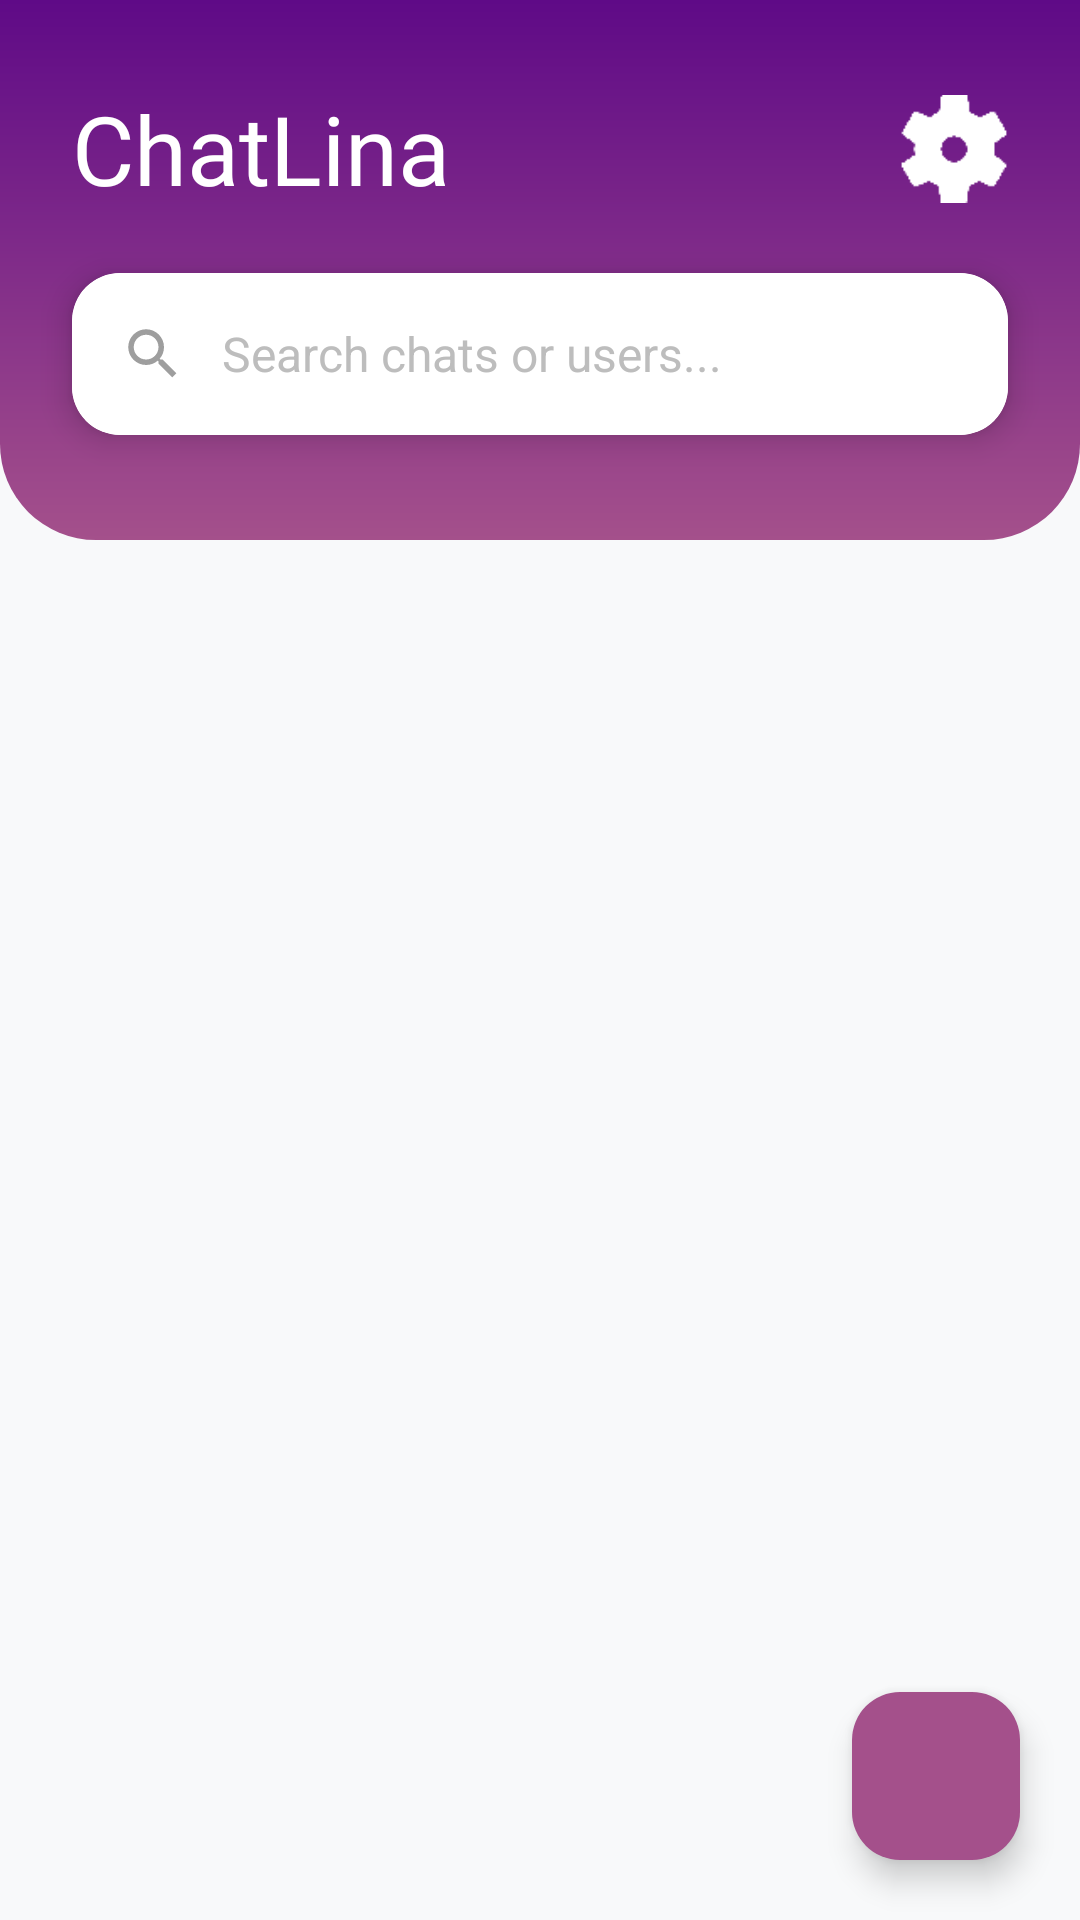

Here is an Android app screen rendered from its layout file. Give the layout XML and the strings, colors and styles it references.
<!-- AndroidManifest.xml: application theme Theme.ChatProject -->
<!-- res/layout/message_list.xml -->
<?xml version="1.0" encoding="utf-8"?>
<androidx.constraintlayout.widget.ConstraintLayout xmlns:android="http://schemas.android.com/apk/res/android"
    xmlns:app="http://schemas.android.com/apk/res-auto"
    xmlns:tools="http://schemas.android.com/tools"
    android:id="@+id/main"
    android:layout_width="match_parent"
    android:layout_height="match_parent"
    android:background="#F8F9FA"
    tools:context=".MessageListActivity">

    <ImageView
        android:id="@+id/header_background"
        android:layout_width="match_parent"
        android:layout_height="180dp"
        android:background="@drawable/bg_gradient_header"
        android:contentDescription="top decorative wave"
        android:scaleType="centerCrop"
        app:layout_constraintEnd_toEndOf="parent"
        app:layout_constraintStart_toStartOf="parent"
        app:layout_constraintTop_toTopOf="parent" />

    <TextView
        android:id="@+id/tv_title"
        android:layout_width="wrap_content"
        android:layout_height="wrap_content"
        android:layout_marginStart="24dp"
        android:layout_marginTop="28dp"
        android:fontFamily="@font/carter_one"
        android:text="ChatLina"
        android:textColor="@color/white"
        android:textSize="32sp"
        app:layout_constraintStart_toStartOf="parent"
        app:layout_constraintTop_toTopOf="parent" />

    <FrameLayout
        android:id="@+id/btn_friend_requests_container"
        android:layout_width="wrap_content"
        android:layout_height="wrap_content"
        android:layout_marginEnd="8dp"
        android:clickable="true"
        android:focusable="true"
        app:layout_constraintBottom_toBottomOf="@id/tv_title"
        app:layout_constraintEnd_toStartOf="@id/btn_profile_settings"
        app:layout_constraintTop_toTopOf="@id/tv_title">

        <ImageView
            android:id="@+id/btn_friend_requests"
            android:layout_width="36dp"
            android:layout_height="36dp"
            android:padding="4dp"
            android:src="@drawable/ic_person_add"
            app:tint="@color/white" />

        <TextView
            android:id="@+id/tv_request_count"
            android:layout_width="20dp"
            android:layout_height="20dp"
            android:layout_gravity="top|end"
            android:layout_marginTop="-4dp"
            android:layout_marginEnd="-4dp"
            android:background="@drawable/shape_notification_badge"
            android:gravity="center"
            android:text="0"
            android:textColor="@android:color/white"
            android:textSize="10sp"
            android:visibility="gone"
            tools:text="3"
            tools:visibility="visible" />
    </FrameLayout>

    <ImageView
        android:id="@+id/btn_profile_settings"
        android:layout_width="36dp"
        android:layout_height="36dp"
        android:layout_marginEnd="24dp"
        android:contentDescription="Settings or Profile"
        android:src="@drawable/ic_settings"
        app:layout_constraintBottom_toBottomOf="@id/tv_title"
        app:layout_constraintEnd_toEndOf="parent"
        app:layout_constraintTop_toTopOf="@id/tv_title"
        app:tint="@color/white" />

    <androidx.cardview.widget.CardView
        android:id="@+id/search_bar_container"
        android:layout_width="0dp"
        android:layout_height="wrap_content"
        android:layout_marginStart="24dp"
        android:layout_marginTop="20dp"
        android:layout_marginEnd="24dp"
        app:cardCornerRadius="16dp"
        app:cardElevation="6dp"
        app:layout_constraintEnd_toEndOf="parent"
        app:layout_constraintStart_toStartOf="parent"
        app:layout_constraintTop_toBottomOf="@id/tv_title">

        <LinearLayout
            android:layout_width="match_parent"
            android:layout_height="54dp"
            android:background="@color/white"
            android:gravity="center_vertical"
            android:orientation="horizontal"
            android:paddingStart="16dp"
            android:paddingEnd="16dp">

            <ImageView
                android:layout_width="22dp"
                android:layout_height="22dp"
                android:contentDescription="Search icon"
                android:src="@drawable/ic_search"
                app:tint="#9E9E9E" />

            <EditText
                android:id="@+id/et_search_chats"
                android:layout_width="0dp"
                android:layout_height="match_parent"
                android:layout_marginStart="12dp"
                android:layout_weight="1"
                android:background="@android:color/transparent"
                android:hint="Search chats or users..."
                android:inputType="text"
                android:maxLines="1"
                android:singleLine="true"
                android:textColor="#212121"
                android:textColorHint="#BDBDBD"
                android:textSize="16sp" />
        </LinearLayout>
    </androidx.cardview.widget.CardView>

    <androidx.recyclerview.widget.RecyclerView
        android:id="@+id/rv_chats"
        android:layout_width="0dp"
        android:layout_height="0dp"
        android:clipToPadding="false"
        android:paddingTop="12dp"
        android:paddingBottom="80dp"
        app:layoutManager="androidx.recyclerview.widget.LinearLayoutManager"
        app:layout_constraintBottom_toBottomOf="parent"
        app:layout_constraintEnd_toEndOf="parent"
        app:layout_constraintStart_toStartOf="parent"
        app:layout_constraintTop_toBottomOf="@id/search_bar_container"
        tools:listitem="@layout/item_chat_row" />

    <com.google.android.material.floatingactionbutton.FloatingActionButton
        android:id="@+id/fab_new_chat"
        android:layout_width="wrap_content"
        android:layout_height="wrap_content"
        android:layout_margin="20dp"
        android:contentDescription="New Chat"
        android:src="@drawable/ic_add"
        app:backgroundTint="#A4508B"
        app:layout_constraintBottom_toBottomOf="parent"
        app:layout_constraintEnd_toEndOf="parent"
        app:tint="@color/white" />

</androidx.constraintlayout.widget.ConstraintLayout>
<!-- res/layout/item_chat_row.xml (included above) -->
<?xml version="1.0" encoding="utf-8"?>
<androidx.constraintlayout.widget.ConstraintLayout xmlns:android="http://schemas.android.com/apk/res/android"
    xmlns:app="http://schemas.android.com/apk/res-auto"
    xmlns:tools="http://schemas.android.com/tools"
    android:layout_width="match_parent"
    android:layout_height="wrap_content"
    android:background="@color/white"
    android:paddingStart="16dp"
    android:paddingEnd="16dp"
    android:paddingTop="12dp"
    android:paddingBottom="12dp"
    android:clickable="true"
    android:focusable="true"
    android:foreground="?attr/selectableItemBackground">

    <de.hdodenhof.circleimageview.CircleImageView
        android:id="@+id/iv_profile_pic"
        android:layout_width="60dp"
        android:layout_height="60dp"
        android:scaleType="centerCrop"
        android:src="@drawable/ic_profile_girl"
        android:contentDescription="Profile picture"
        app:layout_constraintStart_toStartOf="parent"
        app:layout_constraintTop_toTopOf="parent"
        app:layout_constraintBottom_toBottomOf="parent" />

    <View
        android:id="@+id/online_status_indicator"
        android:layout_width="10dp"
        android:layout_height="10dp"
        android:background="@drawable/status_indicator_red"
        app:layout_constraintEnd_toEndOf="@id/iv_profile_pic"
        app:layout_constraintBottom_toBottomOf="@id/iv_profile_pic"
        android:layout_marginEnd="2dp"
        android:layout_marginBottom="2dp" />

    <TextView
        android:id="@+id/tv_username"
        android:layout_width="0dp"
        android:layout_height="wrap_content"
        android:layout_marginStart="12dp"
        android:layout_marginEnd="8dp"
        android:textSize="18sp"
        android:textColor="@color/text_black"
        android:fontFamily="sans-serif-medium"
        android:maxLines="1"
        android:ellipsize="end"
        app:layout_constraintStart_toEndOf="@id/iv_profile_pic"
        app:layout_constraintTop_toTopOf="@id/iv_profile_pic"
        app:layout_constraintEnd_toStartOf="@id/tv_timestamp"
        tools:text="Olimtoy" />

    <TextView
        android:id="@+id/tv_last_message"
        android:layout_width="0dp"
        android:layout_height="wrap_content"
        android:layout_marginTop="2dp"
        android:textSize="14sp"
        android:textColor="@color/text_gray"
        android:maxLines="1"
        android:ellipsize="end"
        app:layout_constraintStart_toStartOf="@id/tv_username"
        app:layout_constraintEnd_toStartOf="@id/tv_timestamp"
        app:layout_constraintTop_toBottomOf="@id/tv_username"
        tools:text="Hey! Do you wanna see new robotics?" />

    <TextView
        android:id="@+id/tv_timestamp"
        android:layout_width="wrap_content"
        android:layout_height="wrap_content"
        android:textSize="12sp"
        android:textColor="@color/text_gray"
        app:layout_constraintEnd_toEndOf="parent"
        app:layout_constraintTop_toTopOf="@id/tv_username"
        tools:text="10:32am" />

    <de.hdodenhof.circleimageview.CircleImageView
        android:id="@+id/iv_read_status"
        android:layout_width="14dp"
        android:layout_height="14dp"
        android:layout_marginTop="4dp"
        android:layout_marginEnd="4dp"
        android:src="@drawable/ic_check_double"
        android:contentDescription="Read status indicator"
        android:visibility="gone"
        app:civ_border_color="@android:color/white"
        app:civ_border_width="1dp"
        app:layout_constraintEnd_toEndOf="parent"
        app:layout_constraintTop_toBottomOf="@id/tv_timestamp"
        tools:visibility="visible"
        />
    <TextView
        android:id="@+id/tv_unread_count"
        android:layout_width="20dp"
        android:layout_height="20dp"
        android:layout_marginTop="8dp"
        android:background="@drawable/unread_badge_bg"
        android:fontFamily="sans-serif-medium"
        android:gravity="center"
        android:text="1"
        android:textColor="@color/white"
        android:textSize="10sp"
        android:visibility="gone"
        app:layout_constraintEnd_toEndOf="parent"
        app:layout_constraintTop_toBottomOf="@id/tv_timestamp"
        tools:visibility="visible" />

</androidx.constraintlayout.widget.ConstraintLayout>
<!-- resources referenced by this layout -->
<resources>
  <color name="text_black">#111111</color>
  <color name="text_gray">#666666</color>
  <color name="white">#FFFFFF</color>
  <!-- drawable bg_gradient_header (drawable) -->
  <shape xmlns:android="http://schemas.android.com/apk/res/android" android:shape="rectangle">
      <gradient
          android:startColor="#A4508B"
          android:endColor="#5F0A87"
          android:angle="90" />
      <corners android:bottomLeftRadius="32dp" android:bottomRightRadius="32dp"/>
  </shape>
  <!-- drawable ic_profile_girl: jpeg bitmap (drawable, 6469 bytes) -->
  <!-- drawable ic_search (drawable) -->
  <vector xmlns:android="http://schemas.android.com/apk/res/android"
      android:width="24dp"
      android:height="24dp"
      android:viewportWidth="24"
      android:viewportHeight="24">
    <path
        android:fillColor="@color/text_gray"
        android:pathData="M15.5,14h-0.79l-0.28,-0.27C15.41,12.59 16,11.11 16,9.5 16,5.91 13.09,3 9.5,3S3,5.91 3,9.5 5.91,16 9.5,16c1.61,0 3.09,-0.59 4.23,-1.57l0.27,0.28v0.79l5,5L20.49,19l-4.99,-5zM9.5,14C7.01,14 5,11.99 5,9.5S7.01,5 9.5,5 14,7.01 14,9.5 11.99,14 9.5,14z"/>
  </vector>
  <!-- drawable ic_settings: png bitmap (drawable, 1206 bytes) -->
  <!-- drawable shape_notification_badge (drawable) -->
  <shape xmlns:android="http://schemas.android.com/apk/res/android" android:shape="oval">
      <solid android:color="#FF3B30" />
  </shape>
  <!-- drawable status_indicator_red (drawable) -->
  <?xml version="1.0" encoding="utf-8"?>
  <shape xmlns:android="http://schemas.android.com/apk/res/android"
      android:shape="oval">
      <solid android:color="#F44336" />
      <stroke
          android:width="2dp"
          android:color="@color/white" />
  
  </shape>
  <!-- drawable unread_badge_bg (drawable) -->
  <?xml version="1.0" encoding="utf-8"?>
  <shape xmlns:android="http://schemas.android.com/apk/res/android"
      android:shape="oval">
      <solid android:color="#FAB003" />
  
  </shape>
  <style name="Theme.ChatProject" parent="Base.Theme.ChatProject" />
  <style name="Base.Theme.ChatProject" parent="Theme.Material3.Light.NoActionBar">
  
          
          <item name="colorPrimary">@color/purple_700</item>
          <item name="colorSecondary">@color/purple_500</item>
          <item name="colorOnPrimary">@color/white</item>
          <item name="android:statusBarColor">@android:color/transparent</item>
          <item name="android:navigationBarColor">@android:color/white</item>
          <item name="android:windowFullscreen">true</item>
          <item name="android:windowTranslucentStatus">true</item>
  
  
  
          
          <item name="materialThemeOverlay">@style/ThemeOverlay.Material3.MaterialAlertDialog</item>
  
          
          <item name="windowActionBar">false</item>
          <item name="android:windowNoTitle">true</item>
  
  
  
      </style>
  <color name="purple_700">#8a2be2</color>
  <color name="purple_500">#b168f3</color>
</resources>
